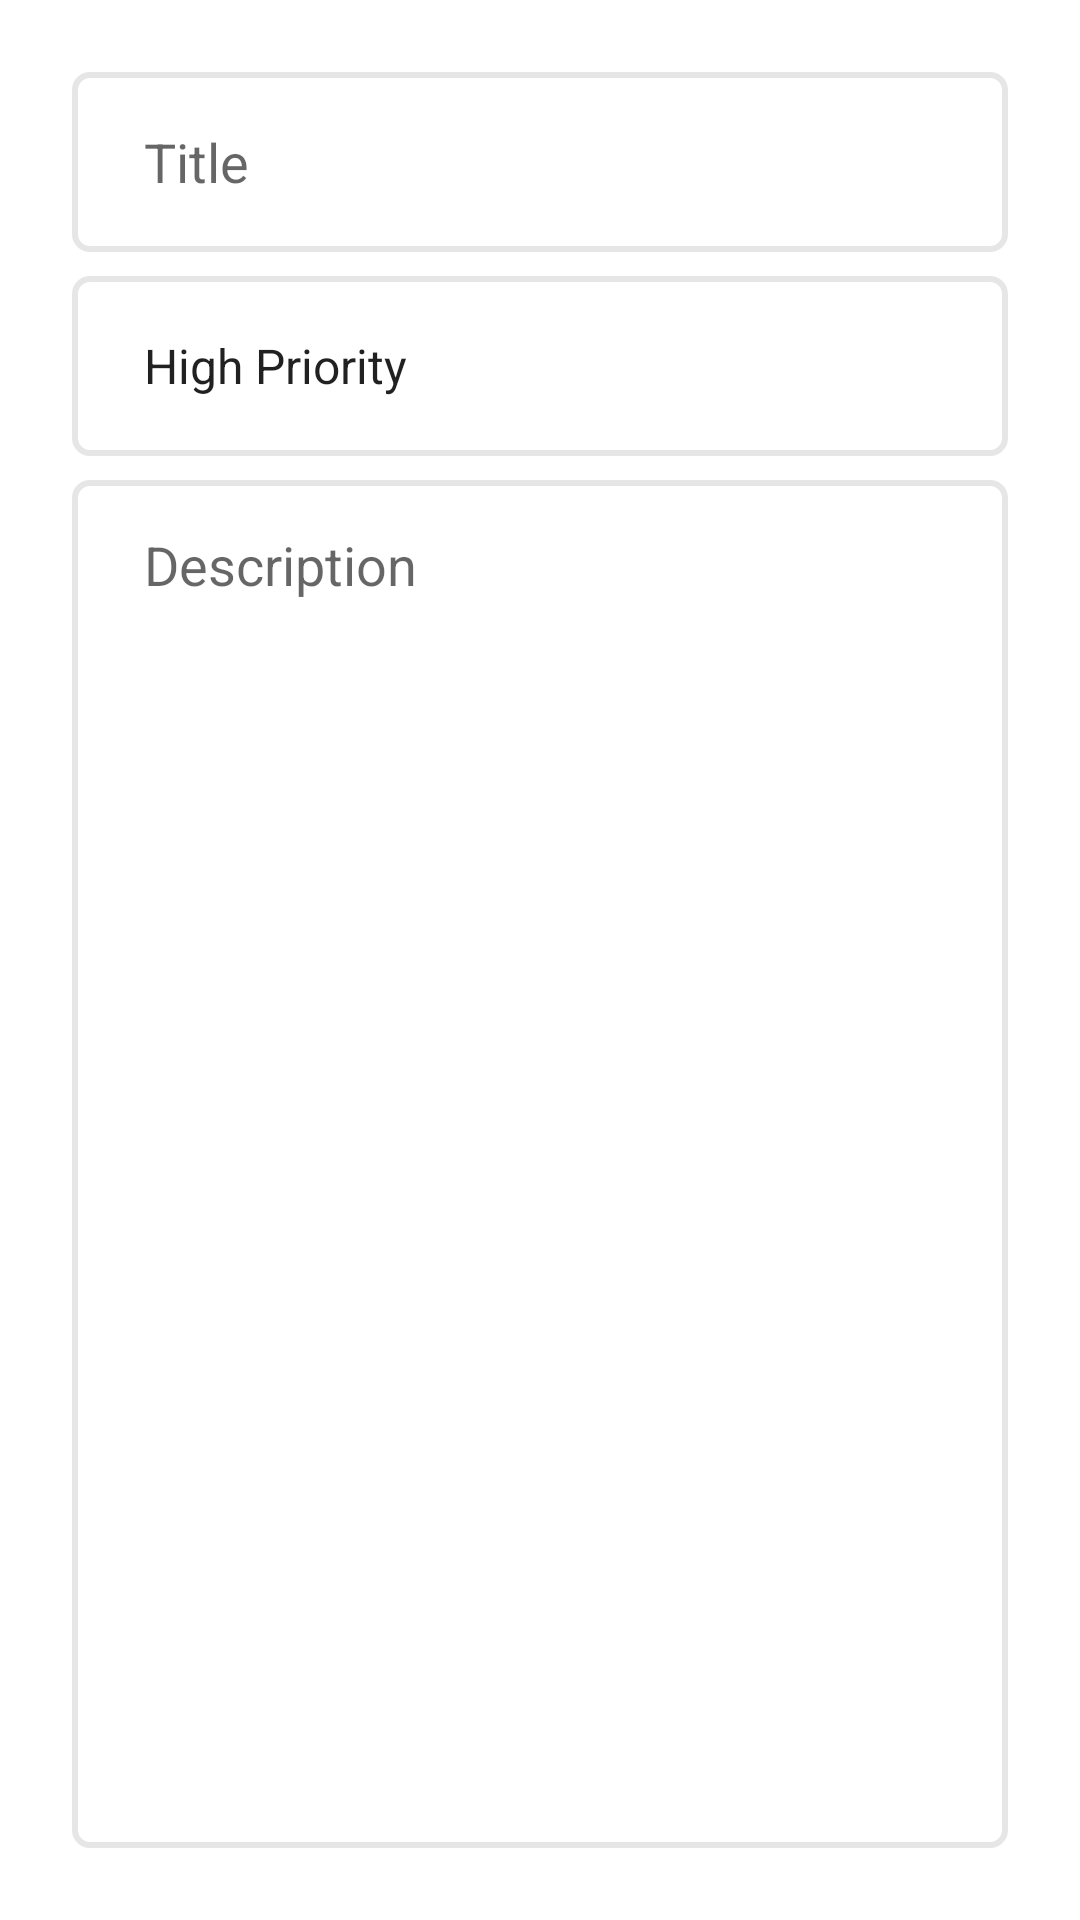

The Android layout XML behind this screen, and the referenced resources:
<!-- AndroidManifest.xml: application theme Theme.ToDo -->
<!-- res/layout/fragment_add.xml -->
<?xml version="1.0" encoding="utf-8"?>
<androidx.constraintlayout.widget.ConstraintLayout xmlns:android="http://schemas.android.com/apk/res/android"
    xmlns:app="http://schemas.android.com/apk/res-auto"
    xmlns:tools="http://schemas.android.com/tools"
    android:layout_width="match_parent"
    android:layout_height="match_parent"
    android:padding="@dimen/padding_24"
    tools:context=".fragments.add.AddFragment">


    <EditText
        android:id="@+id/title_et"
        android:layout_width="0dp"
        android:layout_height="60dp"
        android:ems="10"
        android:textColor="@color/black"
        android:background="@drawable/custom_input"
        android:inputType="textPersonName"
        android:hint="@string/title"
        android:paddingStart="@dimen/padding_24"
        android:paddingEnd="@dimen/padding_24"
        app:layout_constraintEnd_toEndOf="parent"
        app:layout_constraintStart_toStartOf="parent"
        app:layout_constraintTop_toTopOf="parent" />

    <Spinner
        android:id="@+id/priorities_spinner"
        android:layout_width="0dp"
        android:layout_height="60dp"
        android:entries="@array/priorities"
        android:paddingStart="16dp"
        android:paddingEnd="17dp"
        android:layout_marginTop="@dimen/margin_8"
        android:background="@drawable/custom_input"
        app:layout_constraintEnd_toEndOf="parent"
        app:layout_constraintStart_toStartOf="parent"
        app:layout_constraintTop_toBottomOf="@+id/title_et" />

    <EditText
        android:id="@+id/description_et"
        android:layout_width="0dp"
        android:layout_height="0dp"
        android:layout_marginTop="@dimen/margin_8"
        android:background="@drawable/custom_input"
        android:ems="10"
        android:textColor="@color/black"
        android:hint="@string/description"
        android:gravity="top|start"
        android:paddingTop="16dp"
        android:paddingStart="@dimen/padding_24"
        android:paddingEnd="@dimen/padding_24"
        android:inputType="textMultiLine"
        app:layout_constraintBottom_toBottomOf="parent"
        app:layout_constraintEnd_toEndOf="parent"
        app:layout_constraintStart_toStartOf="parent"
        app:layout_constraintTop_toBottomOf="@+id/priorities_spinner" />

</androidx.constraintlayout.widget.ConstraintLayout>
<!-- resources referenced by this layout -->
<resources>
  <string-array name="priorities">
          <item>High Priority</item>
          <item>Medium Priority</item>
          <item>Low Priority</item>
      </string-array>
  <color name="black">#FF000000</color>
  <dimen name="margin_8">8dp</dimen>
  <dimen name="padding_24">24dp</dimen>
  <!-- drawable custom_input (drawable) -->
  <?xml version="1.0" encoding="utf-8"?>
  <selector xmlns:android="http://schemas.android.com/apk/res/android">
  
      <item android:state_enabled="true" android:state_focused="true">
          <shape android:shape="rectangle">
              <solid android:color="@color/white"/>
              <stroke android:width="2dp" android:color="@color/teal_700"/>
              <corners android:radius="5dp"/>
          </shape>
      </item>
  
      <item android:state_enabled="true">
          <shape android:shape="rectangle">
              <solid android:color="@color/white"/>
              <stroke android:width="2dp" android:color="@color/light_gray"/>
              <corners android:radius="5dp"/>
          </shape>
      </item>
  
  </selector>
  <string name="description">Description</string>
  <string name="title">Title</string>
  <style name="Theme.ToDo" parent="Theme.MaterialComponents.Light.DarkActionBar">
          
          <item name="colorPrimary">@color/teal_200</item>
          <item name="colorPrimaryVariant">@color/teal_700</item>
          <item name="colorOnPrimary">@color/white</item>
          
          <item name="colorSecondary">@color/teal_200</item>
          <item name="colorSecondaryVariant">@color/teal_700</item>
          <item name="colorOnSecondary">@color/white</item>
          
          <item name="android:statusBarColor" tools:targetApi="l">?attr/colorPrimaryVariant</item>
          
      </style>
  <color name="white">#FFFFFFFF</color>
  <color name="teal_700">#FF018786</color>
  <color name="light_gray">#E6E6E6</color>
  <color name="teal_200">#FF03DAC5</color>
</resources>
